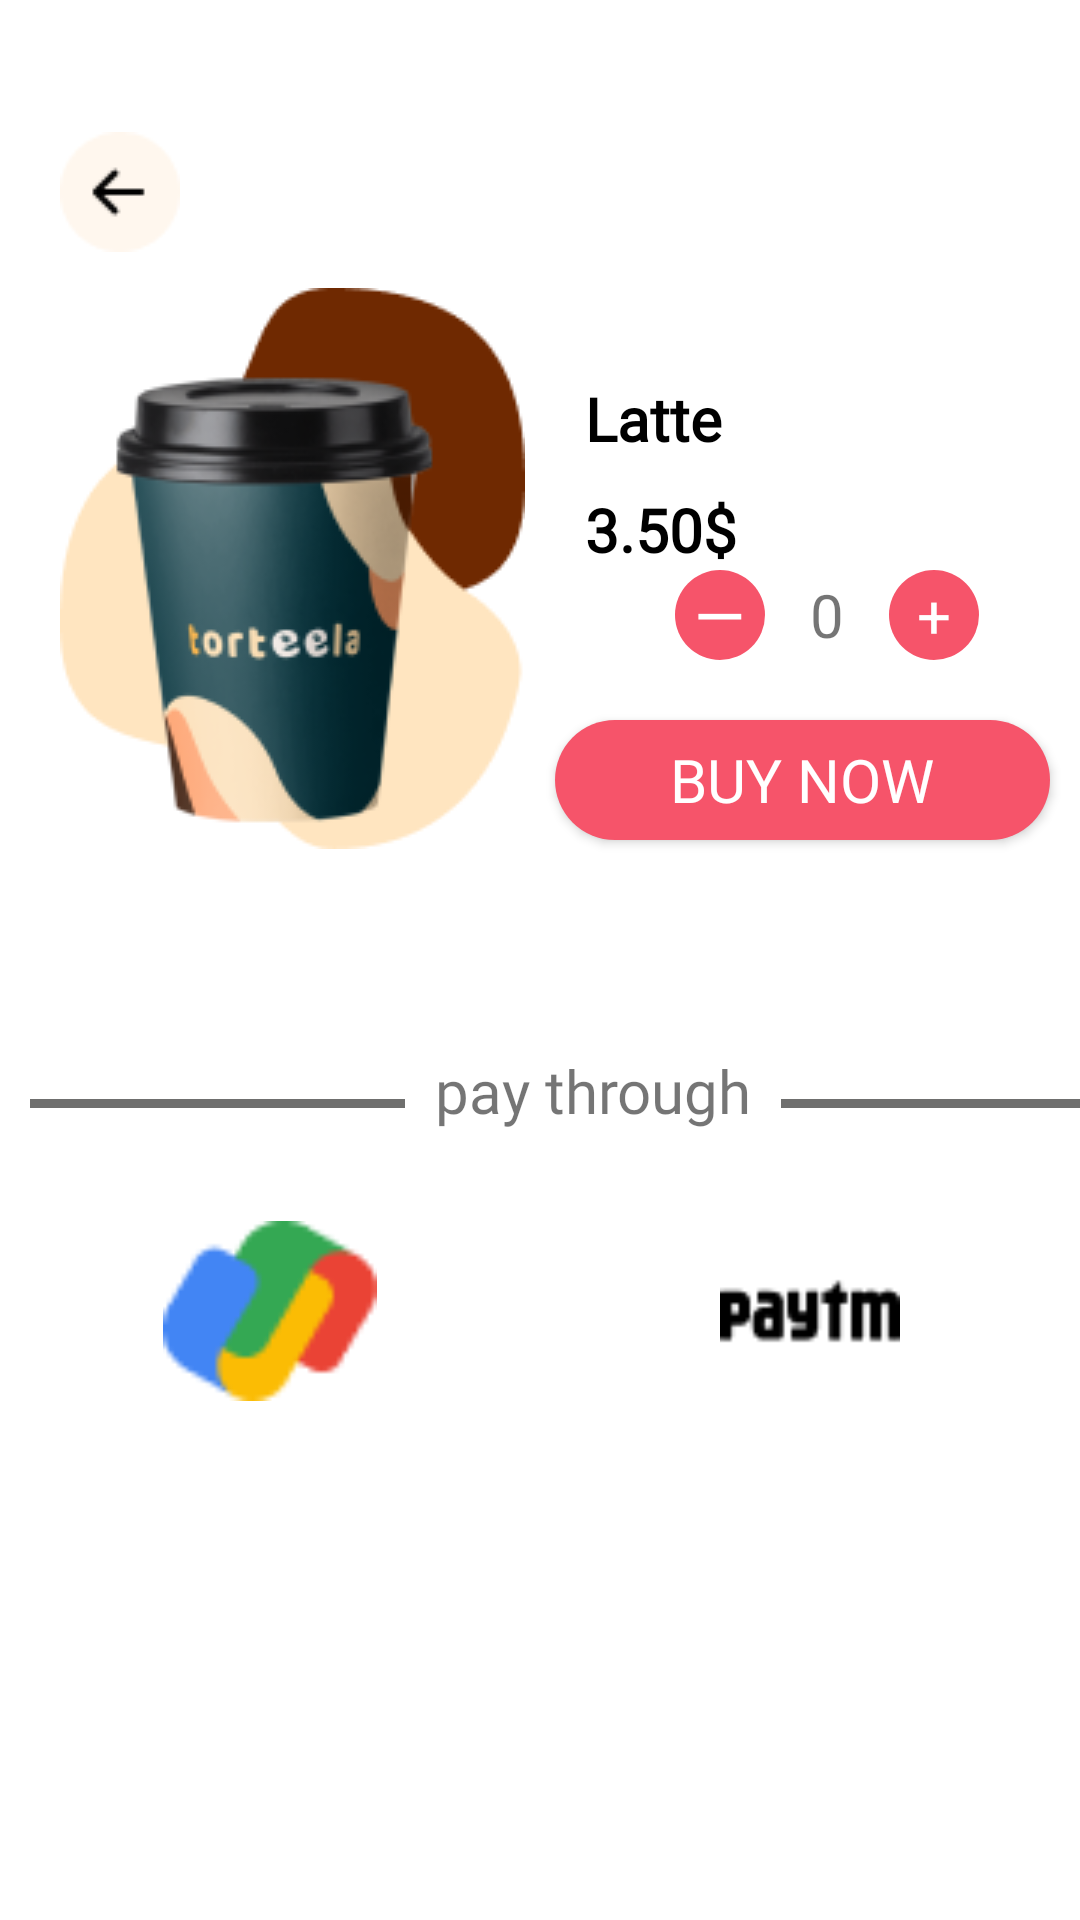

The Android layout XML behind this screen, and the referenced resources:
<!-- AndroidManifest.xml: application theme Theme.PRO1121 -->
<!-- res/layout/fragment_oder.xml -->
<?xml version="1.0" encoding="utf-8"?>
<LinearLayout xmlns:android="http://schemas.android.com/apk/res/android"
    xmlns:app="http://schemas.android.com/apk/res-auto"
    xmlns:tools="http://schemas.android.com/tools"
    android:layout_width="match_parent"
    android:layout_height="match_parent"
    android:orientation="vertical"
    tools:context=".activities.OrderActivity">

    <ImageView
        android:layout_width="wrap_content"
        android:layout_height="wrap_content"
        android:layout_marginLeft="20dp"
        android:layout_marginTop="44dp"
        android:src="@drawable/icon_prev" />

    <LinearLayout
        android:layout_width="match_parent"
        android:layout_height="wrap_content"
        android:layout_marginTop="12dp"
        android:orientation="horizontal">

        <ImageView
            android:layout_width="wrap_content"
            android:layout_height="wrap_content"
            android:layout_marginLeft="20dp"
            android:src="@drawable/latte_m" />

        <LinearLayout
            android:layout_width="match_parent"
            android:layout_height="wrap_content"
            android:orientation="vertical">

            <LinearLayout
                android:layout_width="match_parent"
                android:layout_height="wrap_content"
                android:layout_marginLeft="20dp"
                android:layout_marginTop="30dp"
                android:orientation="horizontal">

                <LinearLayout
                    android:layout_width="match_parent"
                    android:layout_height="wrap_content"
                    android:orientation="vertical">

                    <TextView
                        android:layout_width="wrap_content"
                        android:layout_height="wrap_content"
                        android:fontFamily="@font/poppins_medium"
                        android:text="Latte"
                        android:textColor="@color/black"
                        android:textSize="20sp"
                        android:textStyle="bold" />

                    <TextView
                        android:layout_width="wrap_content"
                        android:layout_height="wrap_content"
                        android:layout_marginTop="10dp"
                        android:fontFamily="@font/poppins_medium"
                        android:text="3.50$"
                        android:textColor="@color/black"
                        android:textSize="20sp"
                        android:textStyle="bold" />


                    <LinearLayout
                        android:layout_width="wrap_content"
                        android:layout_height="wrap_content"
                        android:layout_marginLeft="30dp"
                        android:orientation="horizontal">

                        <TextView
                            android:layout_width="30dp"
                            android:layout_height="30dp"
                            android:background="@drawable/bg_button_corner_oval"
                            android:gravity="center"
                            android:text="ꟷ"
                            android:textColor="@color/white"
                            android:textSize="20sp" />

                        <TextView
                            android:layout_width="wrap_content"
                            android:layout_height="wrap_content"
                            android:layout_marginLeft="15dp"
                            android:text="0"
                            android:textSize="20sp" />

                        <TextView
                            android:layout_width="30dp"
                            android:layout_height="30dp"
                            android:layout_marginLeft="15dp"
                            android:background="@drawable/bg_button_corner_oval"
                            android:gravity="center"
                            android:text="+"
                            android:textColor="@color/white"
                            android:textSize="20sp" />

                    </LinearLayout>

                </LinearLayout>

            </LinearLayout>

            <LinearLayout
                android:layout_width="match_parent"
                android:layout_height="match_parent"
                android:layout_marginTop="10dp"
                android:orientation="horizontal">


                <Button
                    android:id="@+id/txtbuynow"
                    android:layout_width="match_parent"
                    android:layout_height="40dp"
                    android:layout_margin="10dp"
                    android:background="@drawable/bg_corner_25"
                    android:fontFamily="@font/baloo2_medium"
                    android:gravity="center"
                    android:text="Buy now"
                    android:textColor="@color/white"
                    android:textSize="20sp" />

            </LinearLayout>

        </LinearLayout>

    </LinearLayout>

    <LinearLayout
        android:layout_width="match_parent"
        android:layout_height="wrap_content"
        android:layout_marginTop="60dp"
        android:orientation="horizontal">

        <TextView
            android:layout_width="125dp"
            android:layout_height="3dp"
            android:layout_margin="10dp"
            android:background="#6F6F6E" />

        <TextView
            android:layout_width="wrap_content"
            android:layout_height="wrap_content"
            android:fontFamily="@font/baloo2_medium"
            android:text="pay through"
            android:textSize="20sp" />

        <TextView
            android:layout_width="125dp"
            android:layout_height="3dp"
            android:layout_margin="10dp"
            android:background="#6F6F6E" />

    </LinearLayout>

    <LinearLayout
        android:layout_width="match_parent"
        android:layout_height="wrap_content"
        android:layout_marginTop="30dp"
        android:orientation="horizontal">

        <ImageView
            android:layout_width="60dp"
            android:layout_height="60dp"
            android:layout_weight="1"
            android:src="@drawable/ic_pay" />

        <ImageView
            android:layout_width="60dp"
            android:layout_height="60dp"
            android:layout_weight="1"
            android:src="@drawable/ic_paytm" />

    </LinearLayout>

</LinearLayout>
<!-- resources referenced by this layout -->
<resources>
  <color name="black">#FF000000</color>
  <color name="white">#FFFFFFFF</color>
  <!-- drawable bg_button_corner_oval (drawable) -->
  <?xml version="1.0" encoding="utf-8"?>
  <shape xmlns:android="http://schemas.android.com/apk/res/android"
      android:shape="oval">
      <solid android:color="#F6546A"/>
  </shape>
  <!-- drawable bg_corner_25 (drawable) -->
  <?xml version="1.0" encoding="utf-8"?>
  <shape xmlns:android="http://schemas.android.com/apk/res/android"
      android:shape="rectangle">
      <solid android:color="#F6546A"/>
      <corners android:radius="25dp"/>
  </shape>
  <!-- drawable ic_pay: png bitmap (drawable, 1386 bytes) -->
  <!-- drawable ic_paytm: png bitmap (drawable, 512 bytes) -->
  <!-- drawable icon_prev: png bitmap (drawable, 903 bytes) -->
  <!-- drawable latte_m: png bitmap (drawable, 19548 bytes) -->
  <style name="Theme.PRO1121" parent="Theme.MaterialComponents.DayNight.NoActionBar">
          
          <item name="colorPrimary">@color/purple_500</item>
          <item name="colorPrimaryVariant">@color/purple_700</item>
          <item name="colorOnPrimary">@color/white</item>
          
          <item name="colorSecondary">@color/teal_200</item>
          <item name="colorSecondaryVariant">@color/teal_700</item>
          <item name="colorOnSecondary">@color/black</item>
          
          <item name="android:statusBarColor">?attr/colorPrimaryVariant</item>
          
      </style>
  <color name="purple_500">#FF6200EE</color>
  <color name="purple_700">#FF3700B3</color>
  <color name="teal_200">#FF03DAC5</color>
  <color name="teal_700">#FF018786</color>
</resources>
